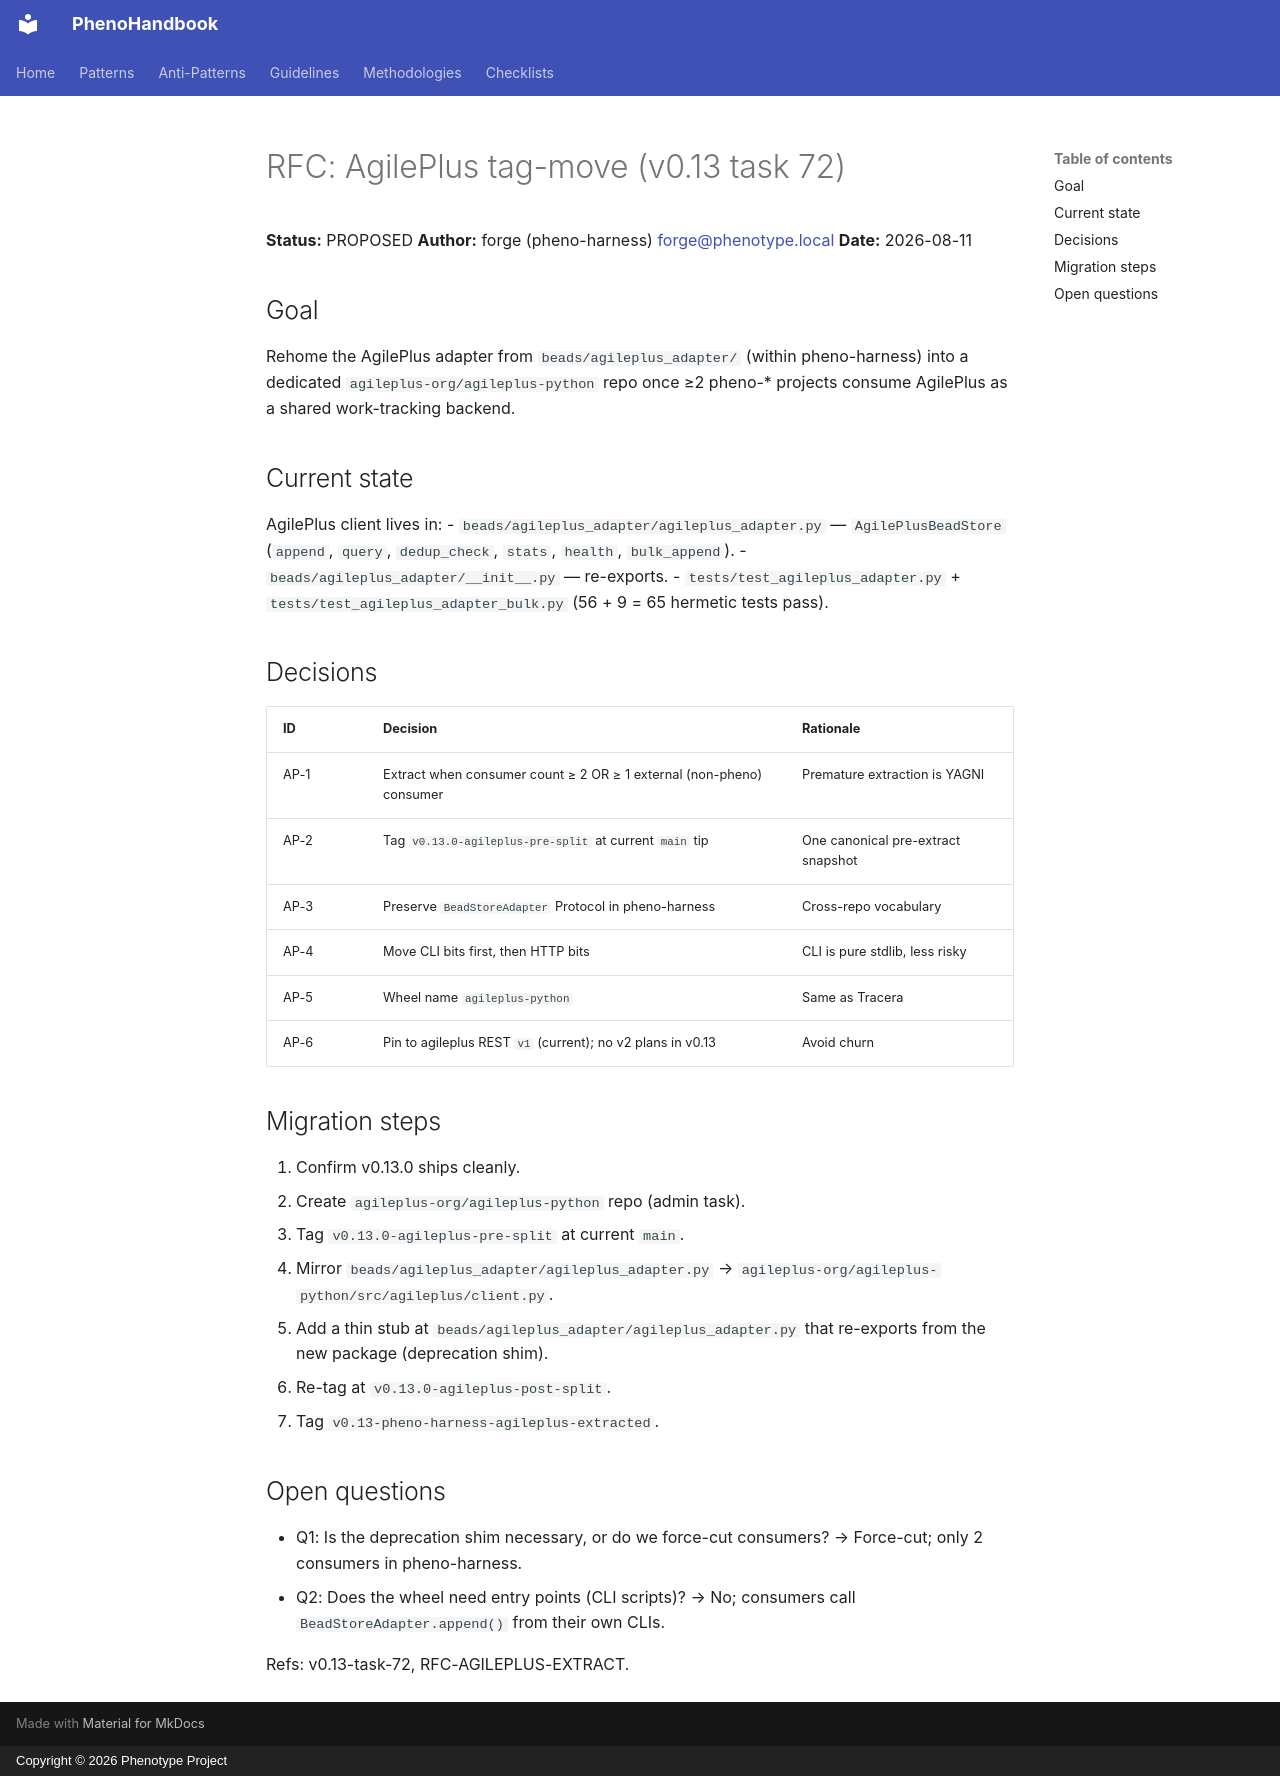

repository: KooshaPari/PhenoShared · page: rfcs/agileplus-tag-move-rfc/index.html · generator: mkdocs · copyright: Copyright © 2026 Phenotype Project

# RFC: AgilePlus tag-move (v0.13 task 72)

**Status:** PROPOSED
**Author:** forge (pheno-harness) <forge@phenotype.local>
**Date:** 2026-08-11

## Goal

Rehome the AgilePlus adapter from `beads/agileplus_adapter/` (within
pheno-harness) into a dedicated `agileplus-org/agileplus-python` repo
once ≥2 pheno-* projects consume AgilePlus as a shared work-tracking
backend.

## Current state

AgilePlus client lives in:
- `beads/agileplus_adapter/agileplus_adapter.py` — `AgilePlusBeadStore`
  (`append`, `query`, `dedup_check`, `stats`, `health`, `bulk_append`).
- `beads/agileplus_adapter/__init__.py` — re-exports.
- `tests/test_agileplus_adapter.py` + `tests/test_agileplus_adapter_bulk.py`
  (56 + 9 = 65 hermetic tests pass).

## Decisions

| ID | Decision | Rationale |
|----|----------|-----------|
| AP-1 | Extract when consumer count ≥ 2 OR ≥ 1 external (non-pheno) consumer | Premature extraction is YAGNI |
| AP-2 | Tag `v0.13.0-agileplus-pre-split` at current `main` tip | One canonical pre-extract snapshot |
| AP-3 | Preserve `BeadStoreAdapter` Protocol in pheno-harness | Cross-repo vocabulary |
| AP-4 | Move CLI bits first, then HTTP bits | CLI is pure stdlib, less risky |
| AP-5 | Wheel name `agileplus-python` | Same as Tracera |
| AP-6 | Pin to agileplus REST `v1` (current); no v2 plans in v0.13 | Avoid churn |

## Migration steps

1. Confirm v0.13.0 ships cleanly.
2. Create `agileplus-org/agileplus-python` repo (admin task).
3. Tag `v0.13.0-agileplus-pre-split` at current `main`.
4. Mirror `beads/agileplus_adapter/agileplus_adapter.py` →
   `agileplus-org/agileplus-python/src/agileplus/client.py`.
5. Add a thin stub at `beads/agileplus_adapter/agileplus_adapter.py`
   that re-exports from the new package (deprecation shim).
6. Re-tag at `v0.13.0-agileplus-post-split`.
7. Tag `v0.13-pheno-harness-agileplus-extracted`.

## Open questions

- Q1: Is the deprecation shim necessary, or do we force-cut
  consumers? → Force-cut; only 2 consumers in pheno-harness.
- Q2: Does the wheel need entry points (CLI scripts)? → No;
  consumers call `BeadStoreAdapter.append()` from their own CLIs.

Refs: v0.13-task-72, RFC-AGILEPLUS-EXTRACT.
